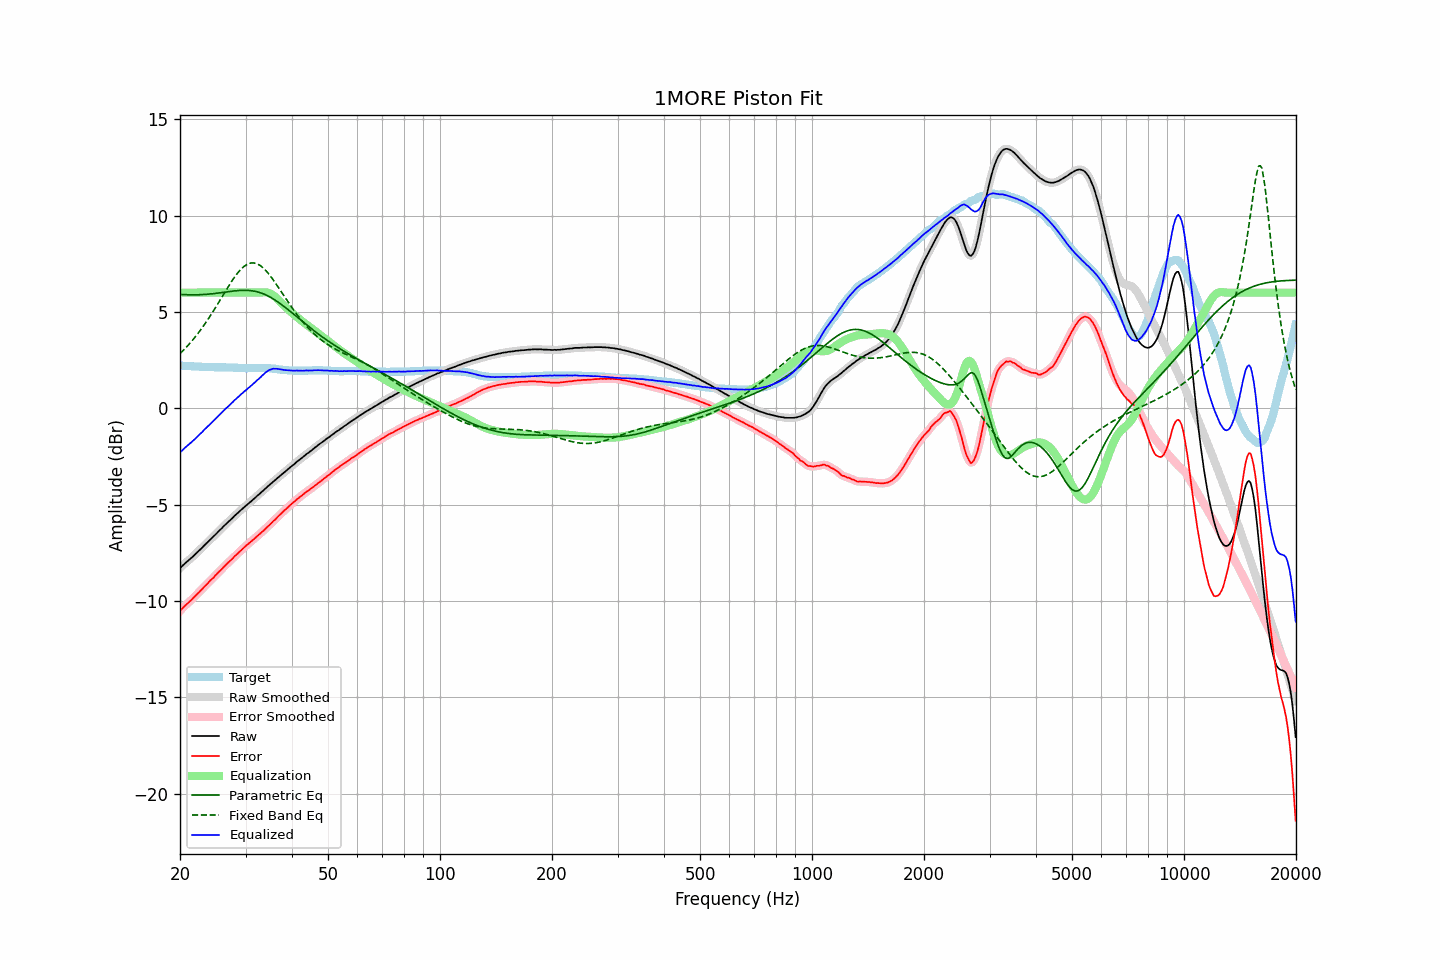

Source data for this figure (header and first rows):
frequency, raw, error, smoothed, error_smoothed, equalization, parametric_eq, fixed_band_eq, equalized_raw, equalized_smoothed, target
20.00, -8.31, -10.52, -8.31, -10.52, 6.00, 5.91, 2.83, -2.31, -2.31, 2.21
20.20, -8.22, -10.43, -8.22, -10.43, 6.00, 5.90, 2.92, -2.22, -2.22, 2.21
20.40, -8.14, -10.34, -8.14, -10.34, 6.00, 5.90, 3.00, -2.14, -2.14, 2.20
20.61, -8.06, -10.26, -8.06, -10.26, 6.00, 5.89, 3.08, -2.06, -2.06, 2.20
20.81, -7.99, -10.18, -7.98, -10.18, 6.00, 5.89, 3.17, -1.99, -1.98, 2.19
21.02, -7.91, -10.10, -7.91, -10.10, 6.00, 5.89, 3.26, -1.91, -1.91, 2.19
21.23, -7.85, -10.03, -7.84, -10.03, 6.00, 5.89, 3.35, -1.85, -1.84, 2.18
21.44, -7.78, -9.96, -7.77, -9.95, 6.00, 5.88, 3.45, -1.78, -1.77, 2.18
21.66, -7.70, -9.87, -7.70, -9.87, 6.00, 5.88, 3.55, -1.70, -1.70, 2.17
21.87, -7.62, -9.79, -7.62, -9.79, 6.00, 5.88, 3.65, -1.62, -1.62, 2.17
22.09, -7.54, -9.70, -7.54, -9.70, 6.00, 5.89, 3.75, -1.54, -1.54, 2.16
22.31, -7.46, -9.62, -7.46, -9.62, 6.00, 5.89, 3.86, -1.46, -1.46, 2.16
22.54, -7.38, -9.54, -7.38, -9.54, 6.00, 5.89, 3.97, -1.38, -1.38, 2.16
22.76, -7.30, -9.45, -7.30, -9.45, 6.00, 5.89, 4.08, -1.30, -1.30, 2.15
22.99, -7.22, -9.37, -7.21, -9.36, 6.00, 5.90, 4.20, -1.22, -1.21, 2.15
23.22, -7.13, -9.27, -7.13, -9.28, 6.00, 5.90, 4.32, -1.13, -1.13, 2.14
23.45, -7.05, -9.19, -7.05, -9.19, 6.00, 5.91, 4.44, -1.05, -1.05, 2.14
23.69, -6.97, -9.11, -6.96, -9.10, 6.00, 5.92, 4.56, -0.97, -0.96, 2.14
23.92, -6.89, -9.02, -6.88, -9.02, 6.00, 5.92, 4.69, -0.89, -0.88, 2.13
24.16, -6.80, -8.93, -6.80, -8.94, 6.00, 5.93, 4.82, -0.80, -0.80, 2.13
24.40, -6.73, -8.86, -6.72, -8.85, 6.00, 5.94, 4.95, -0.73, -0.72, 2.13
24.65, -6.65, -8.78, -6.64, -8.77, 6.00, 5.95, 5.08, -0.65, -0.64, 2.13
24.89, -6.56, -8.68, -6.56, -8.68, 6.00, 5.96, 5.21, -0.56, -0.56, 2.12
25.14, -6.48, -8.60, -6.47, -8.59, 6.00, 5.97, 5.35, -0.48, -0.47, 2.12
25.39, -6.39, -8.51, -6.39, -8.51, 6.00, 5.98, 5.49, -0.39, -0.39, 2.12
25.65, -6.31, -8.43, -6.31, -8.43, 6.00, 5.99, 5.62, -0.31, -0.31, 2.12
25.91, -6.23, -8.35, -6.22, -8.35, 6.00, 6.00, 5.76, -0.23, -0.22, 2.12
26.16, -6.14, -8.26, -6.14, -8.26, 6.00, 6.01, 5.90, -0.14, -0.14, 2.12
26.43, -6.06, -8.18, -6.06, -8.18, 6.00, 6.02, 6.04, -0.06, -0.06, 2.12
26.69, -5.98, -8.09, -5.98, -8.09, 6.00, 6.04, 6.17, 0.02, 0.02, 2.11
26.96, -5.90, -8.01, -5.90, -8.01, 6.00, 6.05, 6.31, 0.10, 0.10, 2.11
27.23, -5.82, -7.93, -5.82, -7.93, 6.00, 6.06, 6.44, 0.18, 0.18, 2.11
27.50, -5.75, -7.86, -5.74, -7.85, 6.00, 6.07, 6.57, 0.25, 0.26, 2.11
27.77, -5.67, -7.78, -5.66, -7.77, 6.00, 6.08, 6.69, 0.33, 0.34, 2.11
28.05, -5.58, -7.68, -5.58, -7.69, 6.00, 6.09, 6.81, 0.42, 0.42, 2.10
28.33, -5.51, -7.61, -5.50, -7.61, 6.00, 6.10, 6.92, 0.49, 0.50, 2.10
28.62, -5.43, -7.53, -5.43, -7.53, 6.00, 6.11, 7.03, 0.57, 0.57, 2.10
28.90, -5.36, -7.45, -5.36, -7.45, 6.00, 6.11, 7.13, 0.64, 0.64, 2.09
29.19, -5.28, -7.37, -5.28, -7.37, 6.00, 6.12, 7.22, 0.72, 0.72, 2.09
29.48, -5.21, -7.30, -5.20, -7.29, 6.00, 6.12, 7.30, 0.79, 0.80, 2.09
29.78, -5.13, -7.21, -5.13, -7.21, 6.00, 6.12, 7.37, 0.87, 0.87, 2.08
30.08, -5.06, -7.14, -5.06, -7.14, 6.00, 6.12, 7.43, 0.94, 0.94, 2.08
30.38, -4.99, -7.07, -4.99, -7.07, 6.00, 6.12, 7.48, 1.01, 1.01, 2.08
30.68, -4.92, -7.00, -4.92, -7.00, 6.00, 6.11, 7.51, 1.08, 1.08, 2.08
30.99, -4.85, -6.93, -4.85, -6.93, 6.00, 6.10, 7.54, 1.15, 1.15, 2.08
31.30, -4.78, -6.86, -4.78, -6.86, 6.00, 6.09, 7.54, 1.22, 1.22, 2.08
31.61, -4.70, -6.79, -4.70, -6.79, 6.00, 6.08, 7.54, 1.30, 1.30, 2.09
31.93, -4.63, -6.72, -4.62, -6.72, 6.00, 6.06, 7.52, 1.37, 1.38, 2.09
32.24, -4.55, -6.64, -4.55, -6.64, 6.00, 6.04, 7.50, 1.45, 1.45, 2.09
32.57, -4.48, -6.57, -4.48, -6.57, 6.00, 6.02, 7.45, 1.52, 1.52, 2.09
32.89, -4.41, -6.50, -4.40, -6.49, 6.00, 5.99, 7.40, 1.60, 1.60, 2.09
33.22, -4.33, -6.42, -4.33, -6.42, 6.01, 5.96, 7.34, 1.68, 1.68, 2.09
33.55, -4.26, -6.35, -4.25, -6.35, 6.01, 5.93, 7.26, 1.76, 1.76, 2.09
33.89, -4.18, -6.27, -4.18, -6.27, 6.01, 5.90, 7.18, 1.84, 1.84, 2.09
34.23, -4.11, -6.19, -4.10, -6.19, 6.01, 5.86, 7.09, 1.90, 1.90, 2.08
34.57, -4.03, -6.11, -4.03, -6.11, 5.99, 5.82, 6.99, 1.96, 1.96, 2.08
34.92, -3.96, -6.03, -3.96, -6.03, 5.96, 5.77, 6.89, 2.00, 2.00, 2.07
35.27, -3.89, -5.95, -3.88, -5.95, 5.92, 5.72, 6.77, 2.03, 2.03, 2.06
35.62, -3.81, -5.86, -3.81, -5.87, 5.86, 5.67, 6.66, 2.05, 2.05, 2.05
35.97, -3.75, -5.80, -3.74, -5.79, 5.79, 5.62, 6.54, 2.05, 2.05, 2.05
... 635 more rows
